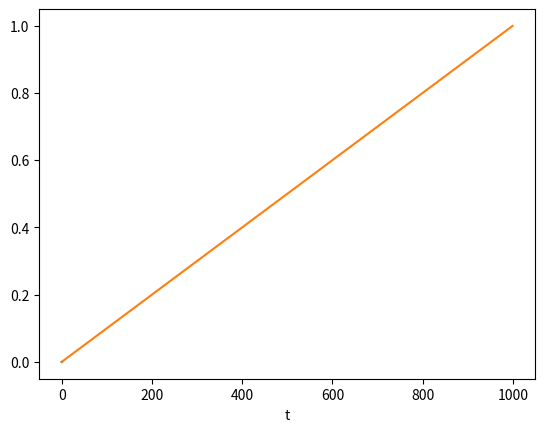
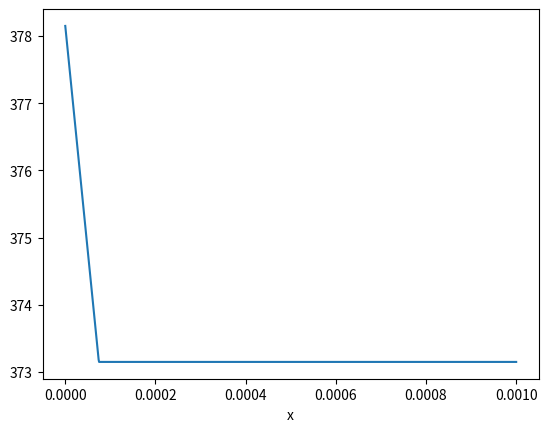

Python code for these plots, in order: (Note: this script raises an exception after producing the figures.)
# file taken from H. Scheufler's library https://github.com/DLR-RY/TwoPhaseFlow
from scipy import optimize
import math
import matplotlib.pyplot as plt
import numpy as np
import pandas as pd
import sys
import os
def fprintf(stream, format_spec, *args):
    stream.write(format_spec % args)



# constants

t0 = 0.03  # [s]
tWall = 378.15  # [K]
tSat = 373.15  # [K]
L = 2260e3  # [J/kg]
cpV = 2030.0  # [J/(kg K)]
rhoV = 0.597  # [kg/m**3]
k = 0.025  # [W/(m K)]
Dv = k/(rhoV*cpV)  # [m**2/s]

t_start = 0.0
t_end = 1
dt = 1e-3



def zita():

    def z(_zita):
        return _zita*math.exp(_zita**2)*math.erf(_zita) - cpV*(tWall - tSat)/(np.sqrt(np.pi)*L)

    risultato = optimize.fsolve(z,1.)
    return risultato[0]

#interface position
t = np.arange(t_start, t_end , dt)
s = np.zeros(len(t))

for i in range(0, len(t)):
    s[i] = 2*zita()*np.sqrt(Dv*t[i])



data = pd.DataFrame()
data['t'] = t
data.set_index('t', inplace=True)
data['s'] = s

plt.figure()
data['s'].plot()
data.to_csv('analytical.csv')
plt.plot(t)


#-------------------------------------------------------------------------------#

x = np.arange(0, 1e-3, 1e-6)
T = np.zeros(len(x))
#Temperature profile
for k in range(0, len(x)):

	T[k] = tWall - ((tWall - tSat)/math.erf(zita()))*math.erf((x[k])/(2.*np.sqrt(Dv*0.03)))
	if T[k] < tSat:
		T[k] = tSat
	else:
		T[k] = T[k]
data = pd.DataFrame()
data['x'] = x
data.set_index('x', inplace=True)
data['T'] = T


plt.figure()
data['T'].plot()
data.to_csv('T0.csv',header=None)

# Write position to file
for id in np.arange(0,t.size):
    if t[id] < t0 + dt/2.0 and t[id] > t0 - dt/2.0:
        f = open("initPos.H", "wr")
        fprintf(f,"xpos %.10f;",s[id])
        break

#t = np.linspace(t_start, t_end + dt, dt)
#plt.plot(t, x(t), label='analytical', color='k')
#plt.show()
